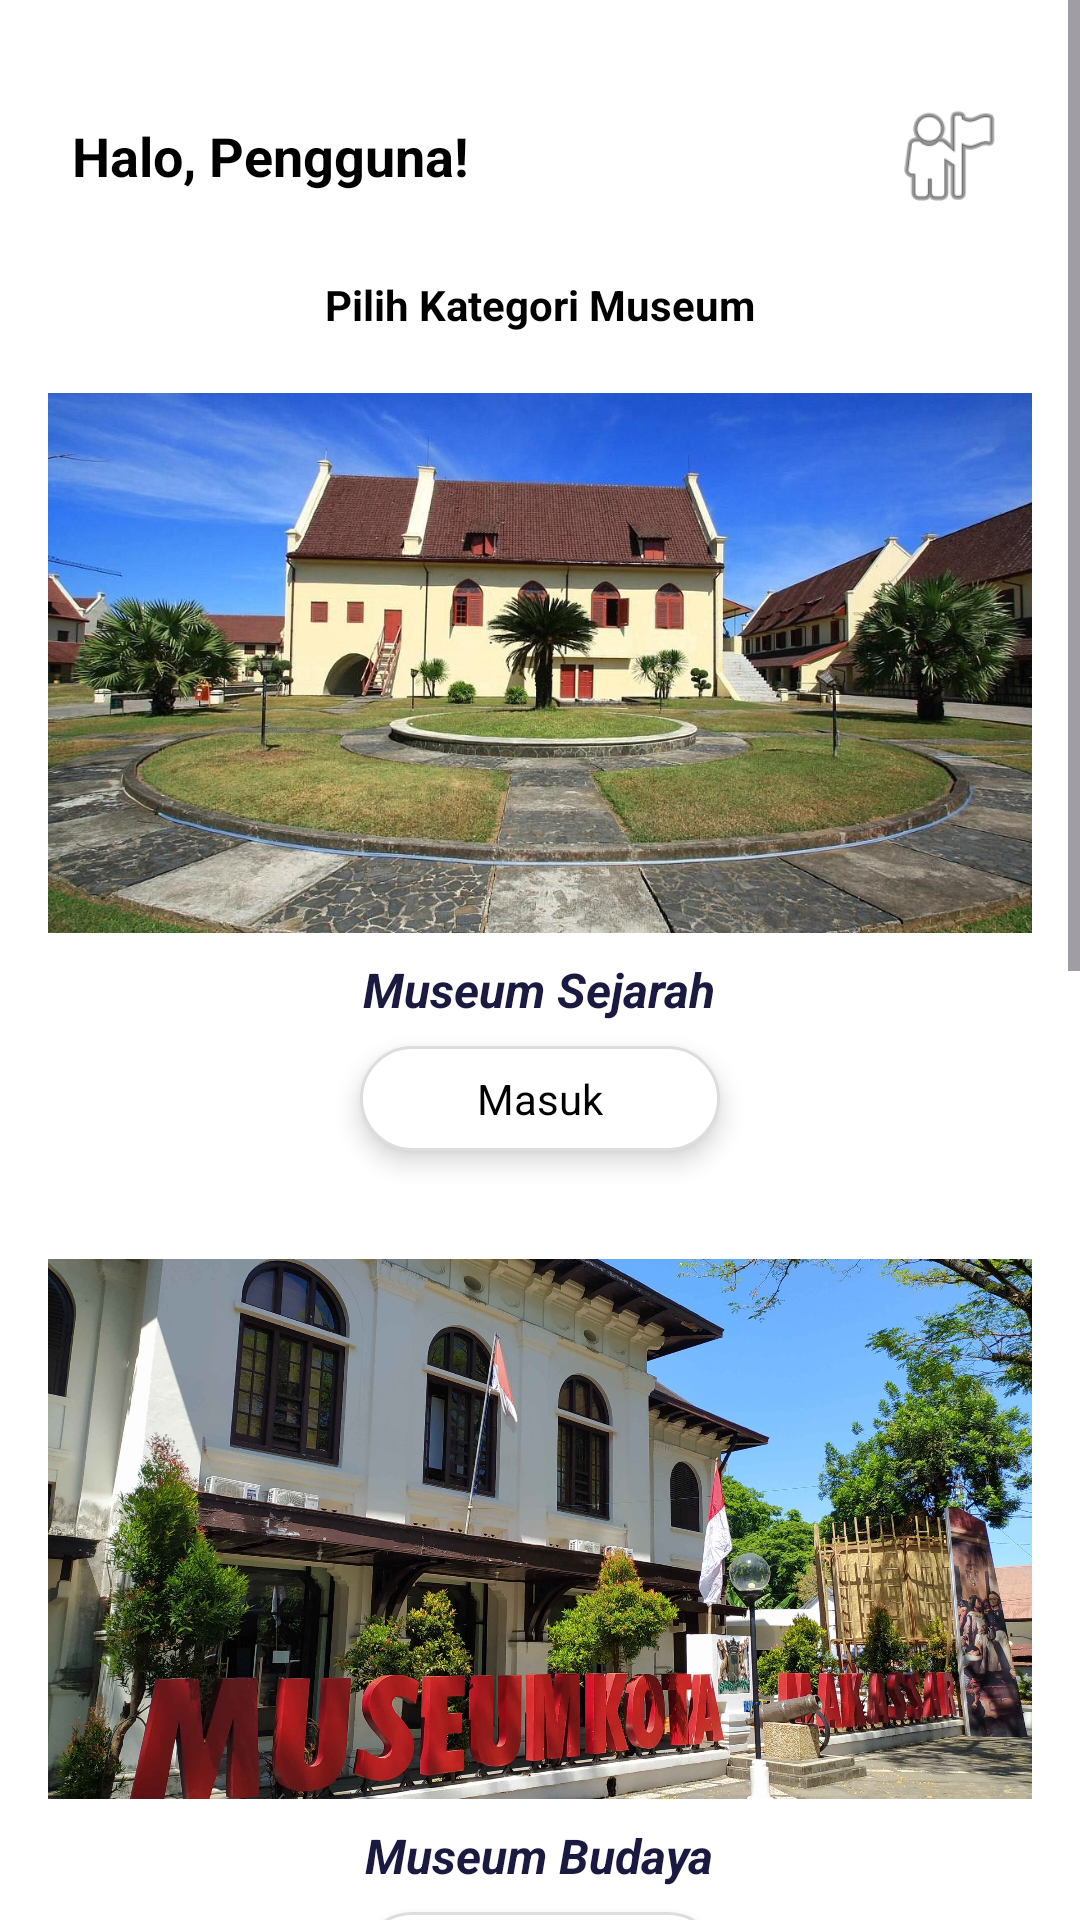

The Android layout XML behind this screen, and the referenced resources:
<!-- AndroidManifest.xml: application theme Theme.GoMeseumSulsel -->
<!-- res/layout/activity_home.xml -->
<?xml version="1.0" encoding="utf-8"?>
<ScrollView xmlns:android="http://schemas.android.com/apk/res/android"
    android:layout_width="match_parent"
    android:layout_height="match_parent"
    android:background="@android:color/white">

    <LinearLayout
        android:layout_width="match_parent"
        android:layout_height="wrap_content"
        android:orientation="vertical"
        android:padding="16dp">

        
        <LinearLayout
            android:layout_width="match_parent"
            android:layout_height="wrap_content"
            android:orientation="horizontal"
            android:gravity="center_vertical"
            android:layout_marginTop="16dp"
            android:paddingHorizontal="8dp">

            <TextView
                android:id="@+id/tvGreetingHome"
                android:layout_width="0dp"
                android:layout_height="wrap_content"
                android:layout_weight="1"
                android:text="@string/default_greeting"
                android:textColor="@color/black"
                android:textSize="18sp"
                android:textStyle="bold" />

            <ImageView
                android:id="@+id/ivProfileIcon"
                android:layout_width="40dp"
                android:layout_height="40dp"
                android:src="@android:drawable/ic_menu_myplaces"
                android:background="?attr/selectableItemBackgroundBorderless"
                android:contentDescription="@string/profile_icon_desc"
                android:clickable="true"
                android:focusable="true"/>
        </LinearLayout>

        <TextView
            android:layout_width="wrap_content"
            android:layout_height="wrap_content"
            android:layout_gravity="center"
            android:layout_marginTop="20dp"
            android:text="Pilih Kategori Museum"
            android:textColor="@color/black"
            android:textStyle="bold" />

        
        <ImageView
            android:layout_width="match_parent"
            android:layout_height="180dp"
            android:layout_marginTop="20dp"
            android:scaleType="centerCrop"
            android:src="@drawable/bentengroterdam" /> 

        <TextView
            android:layout_width="wrap_content"
            android:layout_height="wrap_content"
            android:layout_gravity="center"
            android:layout_marginTop="8dp"
            android:text="Museum Sejarah"
            android:textColor="#1A1A40"
            android:textSize="16sp"
            android:textStyle="bold|italic" />

        <TextView
            android:id="@+id/btnMasukSejarah"
            android:layout_width="120dp"
            android:layout_height="wrap_content"
            android:layout_gravity="center"
            android:layout_marginTop="8dp"
            android:layout_marginBottom="16dp"
            android:background="@drawable/bg_button_masuk"
            android:elevation="5dp"
            android:gravity="center"
            android:paddingVertical="8dp"
            android:text="Masuk"
            android:textColor="@color/black" />

        
        <ImageView
            android:layout_width="match_parent"
            android:layout_height="180dp"
            android:layout_marginTop="20dp"
            android:scaleType="centerCrop"
            android:src="@drawable/museumbudaya" /> 

        <TextView
            android:layout_width="wrap_content"
            android:layout_height="wrap_content"
            android:layout_gravity="center"
            android:layout_marginTop="8dp"
            android:text="Museum Budaya"
            android:textColor="#1A1A40"
            android:textSize="16sp"
            android:textStyle="bold|italic" />

        <TextView
            android:id="@+id/btnMasukBudaya"
            android:layout_width="120dp"
            android:layout_height="wrap_content"
            android:layout_gravity="center"
            android:layout_marginTop="8dp"
            android:background="@drawable/bg_button_masuk"
            android:elevation="5dp"
            android:gravity="center"
            android:paddingVertical="8dp"
            android:text="Masuk"
            android:textColor="@color/black" />

        
        <ImageView
            android:layout_width="match_parent"
            android:layout_height="180dp"
            android:layout_marginTop="20dp"
            android:scaleType="centerCrop"
            android:src="@drawable/museumkerjaan" /> 

        <TextView
            android:layout_width="wrap_content"
            android:layout_height="wrap_content"
            android:layout_gravity="center"
            android:layout_marginTop="8dp"
            android:text="Museum Kerajaan"
            android:textColor="#1A1A40"
            android:textSize="16sp"
            android:textStyle="bold|italic" />

        <TextView
            android:id="@+id/btnMasukKerajaan"
            android:layout_width="120dp"
            android:layout_height="wrap_content"
            android:layout_gravity="center"
            android:layout_marginTop="8dp"
            android:background="@drawable/bg_button_masuk"
            android:elevation="5dp"
            android:gravity="center"
            android:paddingVertical="8dp"
            android:text="Masuk"
            android:textColor="@color/black" />
        
        <ImageView
            android:layout_width="match_parent"
            android:layout_height="180dp"
            android:layout_marginTop="20dp"
            android:scaleType="centerCrop"
            android:src="@drawable/museumperjuangan" /> 

        <TextView
            android:layout_width="wrap_content"
            android:layout_height="wrap_content"
            android:layout_gravity="center"
            android:layout_marginTop="8dp"
            android:text="Museum Perjuangan"
            android:textColor="#1A1A40"
            android:textSize="16sp"
            android:textStyle="bold|italic" />

        <TextView
            android:id="@+id/btnMasukPerjuangan"
            android:layout_width="120dp"
            android:layout_height="wrap_content"
            android:layout_gravity="center"
            android:layout_marginTop="8dp"
            android:layout_marginBottom="32dp"
            android:background="@drawable/bg_button_masuk"
            android:elevation="5dp"
            android:gravity="center"
            android:paddingVertical="8dp"
            android:text="Masuk"
            android:textColor="@color/black" />
    </LinearLayout>
</ScrollView>
<!-- resources referenced by this layout -->
<resources>
  <color name="black">#FF000000</color>
  <!-- drawable bentengroterdam: jpg bitmap (drawable, 184843 bytes) -->
  <!-- drawable bg_button_masuk (drawable) -->
  <?xml version="1.0" encoding="utf-8"?>
  <shape xmlns:android="http://schemas.android.com/apk/res/android">
      <solid android:color="@android:color/white" />
      <corners android:radius="20dp" />
      <stroke android:width="1dp" android:color="#DDDDDD" />
  </shape>
  <!-- drawable museumbudaya: jpg bitmap (drawable, 945467 bytes) -->
  <!-- drawable museumkerjaan: jpg bitmap (drawable, 70122 bytes) -->
  <string name="default_greeting">Halo, Pengguna!</string>
  <string name="profile_icon_desc">User Profile</string>
  <style name="Theme.GoMeseumSulsel" parent="Base.Theme.GoMeseumSulsel" />
  <style name="Base.Theme.GoMeseumSulsel" parent="Theme.Material3.DayNight.NoActionBar">
          
          
      </style>
</resources>
